Run: headless pygame with SDL's dummy video driver; simulated clock (each Clock.tick advances the game by its frame time, no real sleeping); random seed 0; keys injected as events and as key.get_pressed() state; no mouse input.
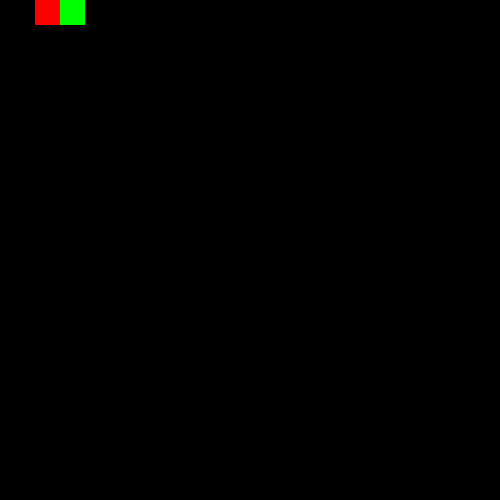
Frame 1 of 4 · flips 1–60 · no input
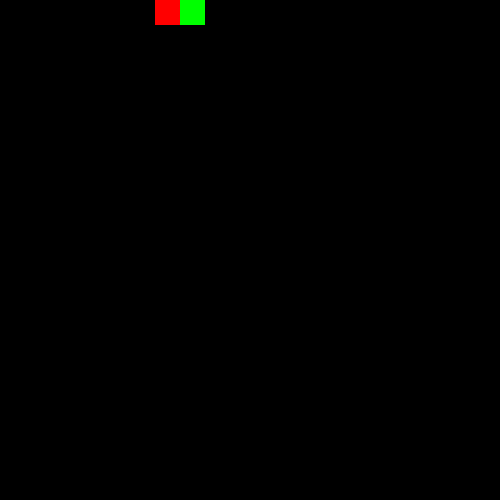
Frame 2 of 4 · flips 61–180 · tapped SPACE, RETURN · held RIGHT (→), D
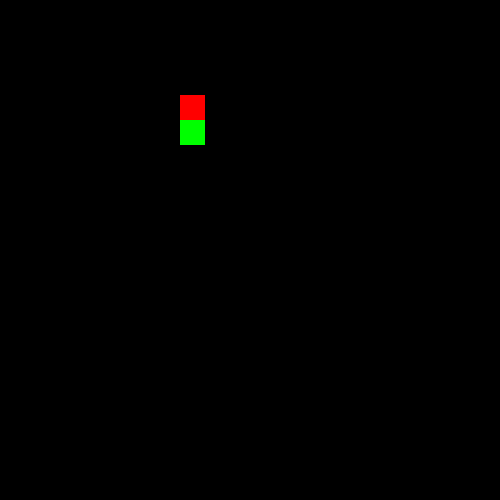
Frame 3 of 4 · flips 181–300 · held DOWN (↓), S
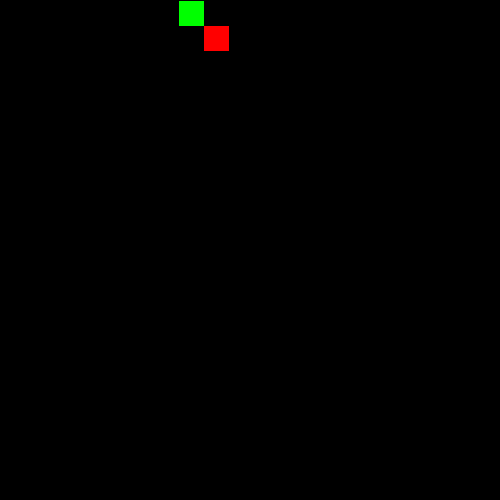
Frame 4 of 4 · flips 301–420 · held LEFT (←), A, UP (↑), W

The pygame program that drew these frames:

import pygame

pygame.init()
window = pygame.display.set_mode((500,500))
speed = 1

x = 0
y = 0

class cube():
    def __init__(self,tail,pos_x,pos_y):
        self.tail = tail
        
        #face = tail_facing
    def add(self):
        if self.tail == "right":
            pygame.draw.rect(window,(255,0,0),(sn.x+25,sn.y,25,25))
        elif self.tail == "left":
            pygame.draw.rect(window,(255,0,0),(sn.x-25,sn.y,25,25))
        elif self.tail == "up":
            pygame.draw.rect(window,(255,0,0),(sn.x,sn.y-25,25,25))
        elif self.tail == "down":
            pygame.draw.rect(window,(255,0,0),(sn.x+25,sn.y+25,25,25))
    def follow(self):
        pass
        
        

class snake():
    def __init__(self,x,y):
        self.x = x
        self.y = y

    def move(self):
        if right:
            sn.x += speed
        elif left:
            sn.x -= speed
        elif up:
            sn.y -= speed
        elif down:
            sn.y +=speed
        else:
            print("error")

sn = snake(0,0)
flag = True

left,up,down = False,False,False
right = True

tail = "left"

while flag:
    pygame.time.delay(10)
    for event in pygame.event.get():
        if event.type == pygame.quit:
            flag = False
            
    keys = pygame.key.get_pressed()
    if keys[pygame.K_DOWN] and not(up):
        left = False
        right = False
        up = False
        down = True
        tail = "up"
        print("down")
    elif keys[pygame.K_UP] and not(down):
        print("up")
        left = False
        right = False
        up = True
        down = False
        tail = "down"
    elif keys[pygame.K_LEFT] and not(right):
        left = True
        print("left")
        right = False
        up = False
        down = False
        tail = "right"
    elif keys[pygame.K_RIGHT] and not(left):
        left = False
        print("right")
        right = True
        up = False
        down = False
        tail = "left"
    sn.move()
    window.fill((0,0,0))
    x = cube(tail,sn.x,sn.y)
    x.add()
    pygame.draw.rect(window,(0,255,0),(sn.x,sn.y,25,25))
    pygame.display.update()
  
